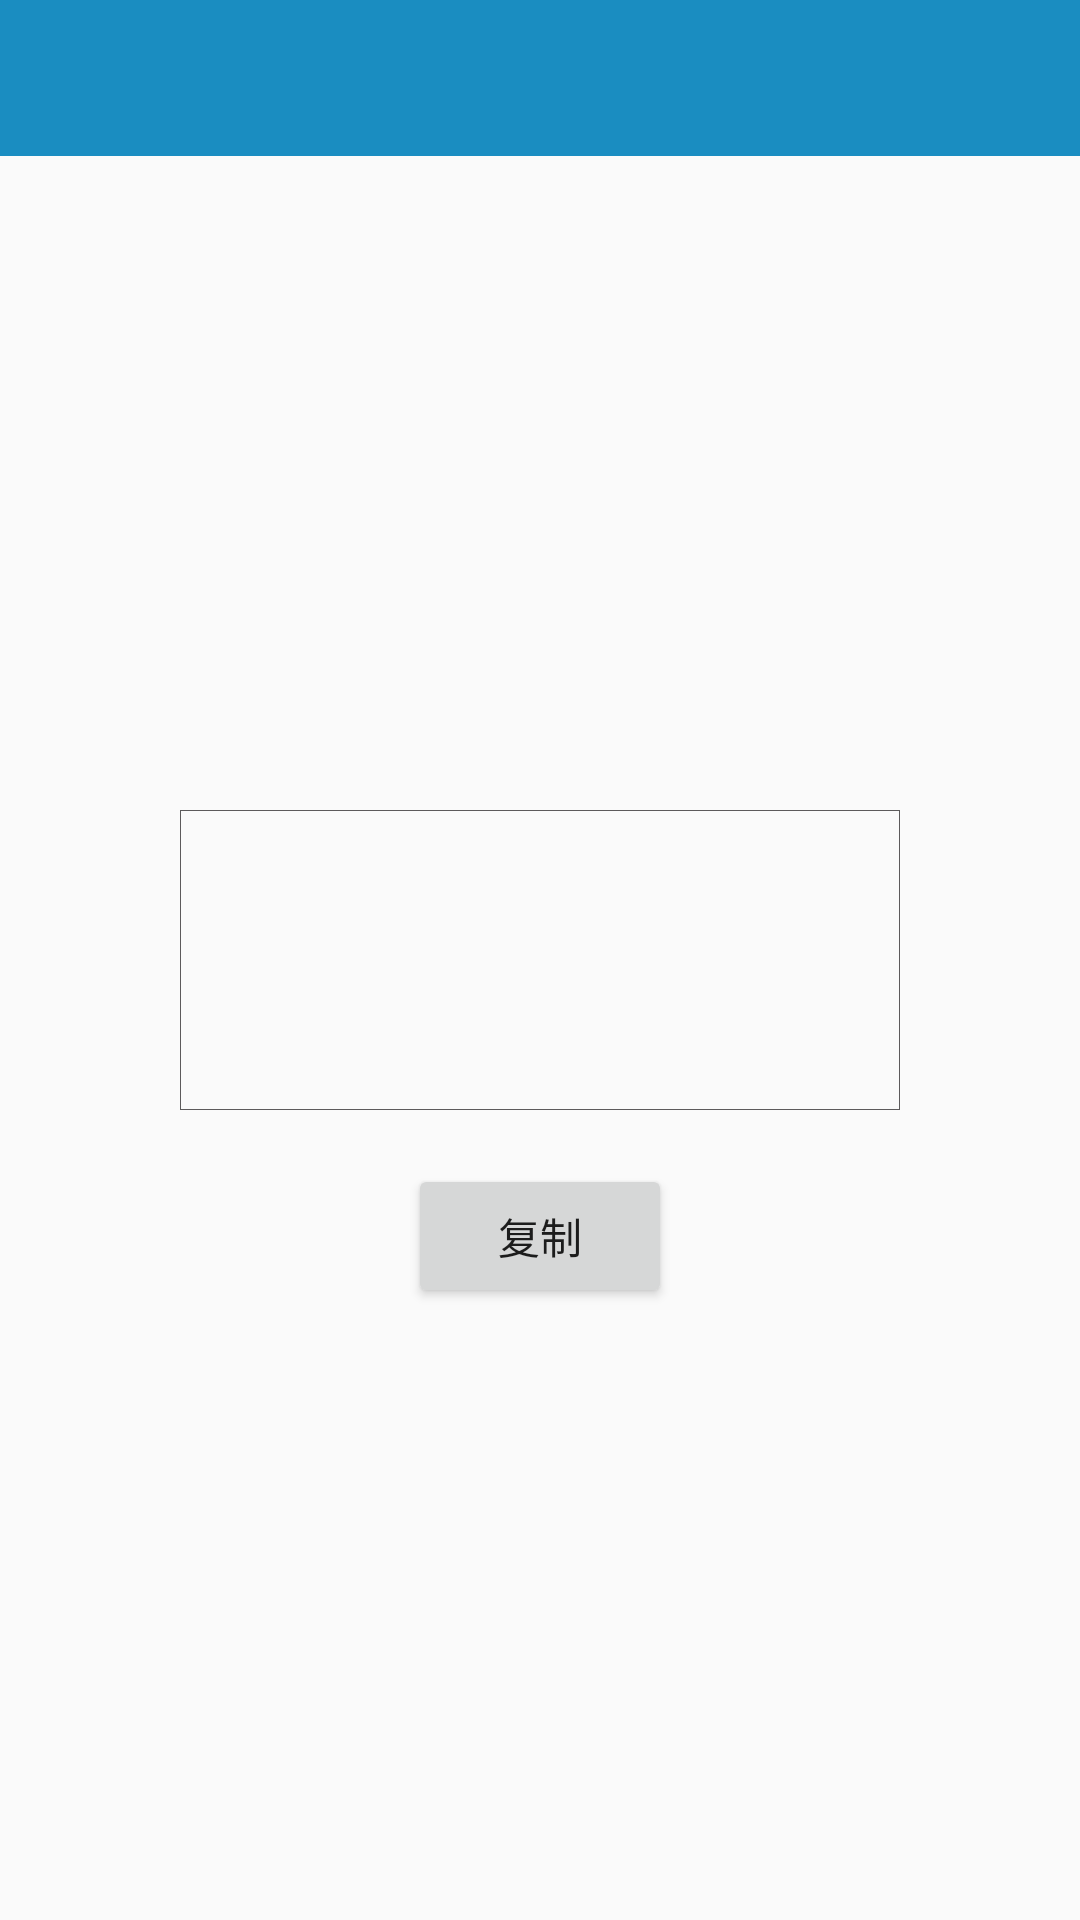

Android layout source for this screen:
<!-- AndroidManifest.xml: application theme AppTheme -->
<!-- res/layout/remmber_mnemonic_layout.xml -->
<?xml version="1.0" encoding="utf-8"?>
<RelativeLayout xmlns:android="http://schemas.android.com/apk/res/android"
    android:layout_width="match_parent"
    android:layout_height="match_parent"
    xmlns:app="http://schemas.android.com/apk/res-auto">
    <androidx.appcompat.widget.Toolbar
        android:id="@+id/wallet_list_toolBar"
        android:background="#1A8DC1"
        android:layout_width="match_parent"
        app:titleTextAppearance="@style/Toolbar.TitleText"
        android:layout_height="52dp">
    </androidx.appcompat.widget.Toolbar>

    <TextView
        android:id="@+id/mnemonic"
        android:layout_width="240dp"
        android:layout_height="100dp"
        android:background="@drawable/square_border"
        android:layout_centerHorizontal="true"
        android:layout_centerInParent="true">
    </TextView>
    <Button
        android:id="@+id/copy"
        android:layout_width="wrap_content"
        android:layout_height="wrap_content"
        android:text="复制"
        android:layout_marginTop="18dp"
        android:layout_centerHorizontal="true"
        android:layout_below="@id/mnemonic">
    </Button>

</RelativeLayout>
<!-- resources referenced by this layout -->
<resources>
  <!-- drawable square_border (drawable) -->
  <?xml version="1.0" encoding="utf-8"?>
  <shape xmlns:android="http://schemas.android.com/apk/res/android" >
  
      
      <stroke android:width="1px" android:color="#5C5A5B"/>
      
  
  
  
  
      
      <padding
          android:left="5dp"
          android:top="5dp"
          android:right="5dp"
          android:bottom="5dp"/>
  
  </shape>
  <style name="Toolbar.TitleText" parent="TextAppearance.Widget.AppCompat.Toolbar.Title">
          <item name="android:textSize">18sp</item>
      </style>
  <style name="AppTheme" parent="Theme.AppCompat.Light.DarkActionBar">
          
          <item name="colorPrimary">#1A8DC1</item>
          <item name="colorPrimaryDark">#1A8DC1</item>
          <item name="colorAccent">@color/colorAccent</item>
      </style>
  <color name="colorAccent">#03DAC5</color>
</resources>
